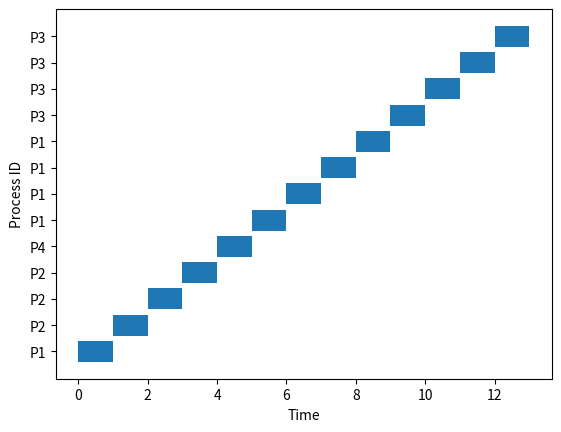

This figure's Python source:
import matplotlib.pyplot as plt

class Process:
    def __init__(self, pid, arrival_time, burst_time):
        self.pid = pid
        self.arrival_time = arrival_time
        self.burst_time = burst_time
        self.remaining_time = burst_time
        self.completion_time = 0
        self.turnaround_time = 0
        self.waiting_time = 0

def sjf_preemptive(processes):
    current_time = 0
    completed = 0
    gantt = []

    while completed != len(processes):
        available_processes = [p for p in processes if p.arrival_time <= current_time and p.remaining_time > 0]
        if available_processes:
            shortest = min(available_processes, key=lambda x: x.remaining_time)
            start_time = current_time
            current_time += 1
            shortest.remaining_time -= 1
            gantt.append((shortest.pid, start_time, current_time))
            if shortest.remaining_time == 0:
                completed += 1
                shortest.completion_time = current_time
                shortest.turnaround_time = shortest.completion_time - shortest.arrival_time
                shortest.waiting_time = shortest.turnaround_time - shortest.burst_time

                print(f"Process {shortest.pid}: Completion Time = {shortest.completion_time}, "
                      f"Turnaround Time = {shortest.turnaround_time}, Waiting Time = {shortest.waiting_time}")
        else:
            current_time += 1

    draw_gantt_chart(gantt)

def draw_gantt_chart(gantt):
    fig, gnt = plt.subplots()
    gnt.set_xlabel('Time')
    gnt.set_ylabel('Process ID')
    gnt.set_yticks([i for i in range(len(gantt))])
    gnt.set_yticklabels([f'P{g[0]}' for g in gantt])
    for idx, (pid, start, end) in enumerate(gantt):
        gnt.broken_barh([(start, end - start)], (idx - 0.4, 0.8), facecolors='tab:blue')
    plt.show()

# Example
processes = [Process(1, 0, 5), Process(2, 1, 3), Process(3, 2, 4), Process(4, 4, 1)]
sjf_preemptive(processes)
